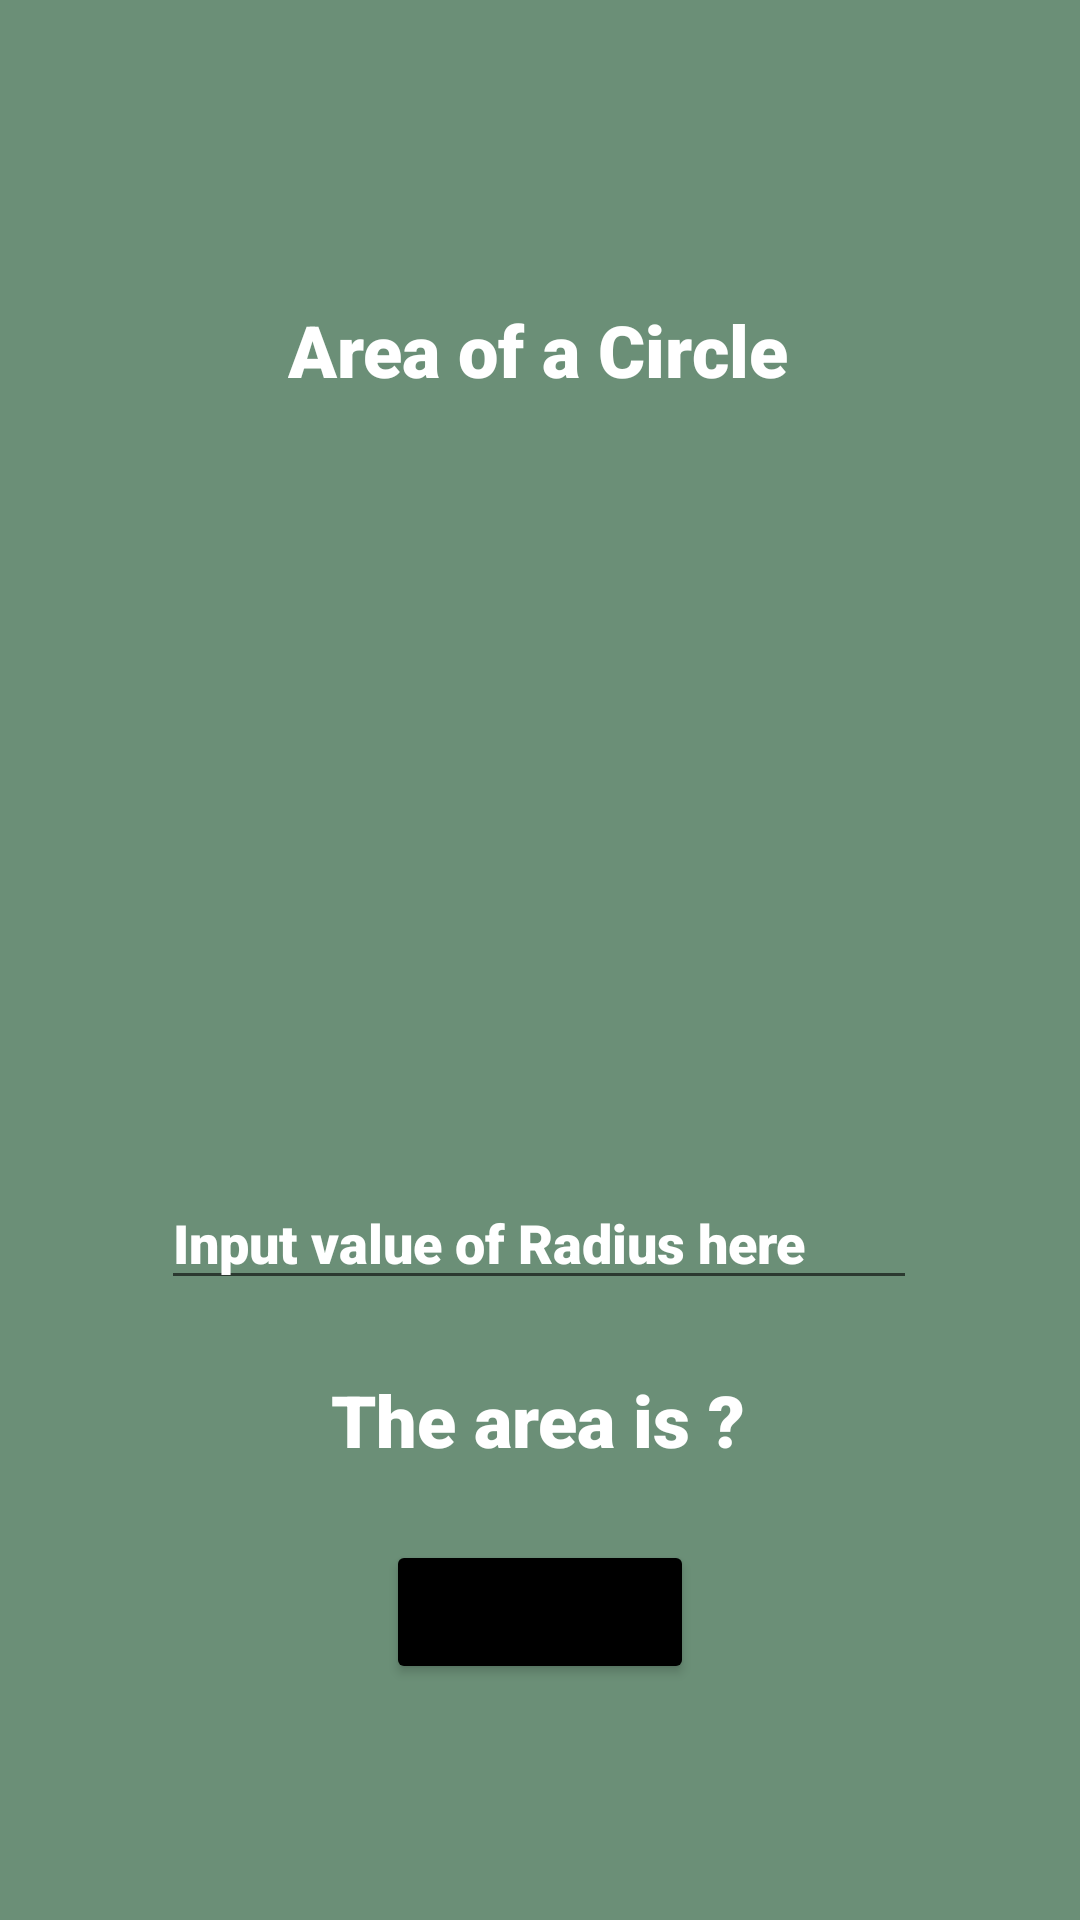

This screen was rendered from an Android layout file. Write that file and the resources it references.
<!-- AndroidManifest.xml: application theme Theme.Muliloda_MultiCalc -->
<!-- res/layout/circle.xml -->
<?xml version="1.0" encoding="utf-8"?>
<androidx.constraintlayout.widget.ConstraintLayout xmlns:android="http://schemas.android.com/apk/res/android"
    xmlns:app="http://schemas.android.com/apk/res-auto"
    xmlns:tools="http://schemas.android.com/tools"
    android:layout_width="match_parent"
    android:layout_height="match_parent"
    android:background="#6B8F77"
    tools:context="Area.Circle">


    <ImageView
        android:id="@+id/imageView6"
        android:layout_width="365dp"
        android:layout_height="752dp"
        app:layout_constraintBottom_toBottomOf="parent"
        app:layout_constraintEnd_toEndOf="parent"
        app:layout_constraintStart_toStartOf="parent"
        app:layout_constraintTop_toTopOf="parent"
        app:layout_constraintVertical_bias="0.0"
        app:srcCompat="@drawable/circleArea" />

    <TextView
        android:id="@+id/textView4"
        android:layout_width="wrap_content"
        android:layout_height="wrap_content"
        android:fontFamily="sans-serif-black"
        android:text="Area of a Circle"
        android:textColor="#ffffff"
        android:textSize="24dp"
        app:layout_constraintBottom_toBottomOf="parent"
        app:layout_constraintEnd_toEndOf="parent"
        app:layout_constraintHorizontal_bias="0.497"
        app:layout_constraintStart_toStartOf="parent"
        app:layout_constraintTop_toTopOf="parent"
        app:layout_constraintVertical_bias="0.165" />

    <EditText
        android:id="@+id/fillin4"
        android:layout_width="252dp"
        android:layout_height="41dp"
        android:ems="10"
        android:fontFamily="sans-serif-black"
        android:inputType="numberDecimal"
        android:minHeight="48dp"
        android:text="Input value of Radius here"
        android:textColor="#ffffff"
        app:layout_constraintBottom_toBottomOf="parent"
        app:layout_constraintEnd_toEndOf="parent"
        app:layout_constraintHorizontal_bias="0.496"
        app:layout_constraintStart_toStartOf="parent"
        app:layout_constraintTop_toTopOf="parent"
        app:layout_constraintVertical_bias="0.655" />

    <TextView
        android:id="@+id/answer"
        android:layout_width="wrap_content"
        android:layout_height="wrap_content"
        android:fontFamily="sans-serif-black"
        android:text="The area is ?"
        android:textColor="#ffffff"
        android:textSize="24dp"
        app:layout_constraintBottom_toBottomOf="parent"
        app:layout_constraintEnd_toEndOf="parent"
        app:layout_constraintHorizontal_bias="0.498"
        app:layout_constraintStart_toStartOf="parent"
        app:layout_constraintTop_toTopOf="parent"
        app:layout_constraintVertical_bias="0.752" />

    <Button
        android:id="@+id/btnCalc"
        android:layout_width="wrap_content"
        android:layout_height="wrap_content"
        android:backgroundTint="@color/black"
        android:fontFamily="sans-serif-black"
        android:text="Calculate"
        app:layout_constraintBottom_toBottomOf="parent"
        app:layout_constraintEnd_toEndOf="parent"
        app:layout_constraintStart_toStartOf="parent"
        app:layout_constraintTop_toTopOf="parent"
        app:layout_constraintVertical_bias="0.867" />

</androidx.constraintlayout.widget.ConstraintLayout>
<!-- resources referenced by this layout -->
<resources>
  <style name="Theme.Muliloda_MultiCalc" parent="Theme.MaterialComponents.DayNight.DarkActionBar">
          
          <item name="colorPrimary">@color/purple_500</item>
          <item name="colorPrimaryVariant">@color/purple_700</item>
          <item name="colorOnPrimary">@color/white</item>
          
          <item name="colorSecondary">@color/teal_200</item>
          <item name="colorSecondaryVariant">@color/teal_700</item>
          <item name="colorOnSecondary">@color/black</item>
          
          <item name="android:statusBarColor" tools:targetApi="l">?attr/colorPrimaryVariant</item>
          
      </style>
  <!-- not gathered from this repository: default colours our renderer supplied (Android Studio template values) -->
  <color name="purple_500">#FF6200EE</color>
  <color name="purple_700">#FF3700B3</color>
  <color name="teal_200">#FF03DAC5</color>
  <color name="teal_700">#FF018786</color>
  <color name="black">#FF000000</color>
  <color name="white">#FFFFFFFF</color>
</resources>
